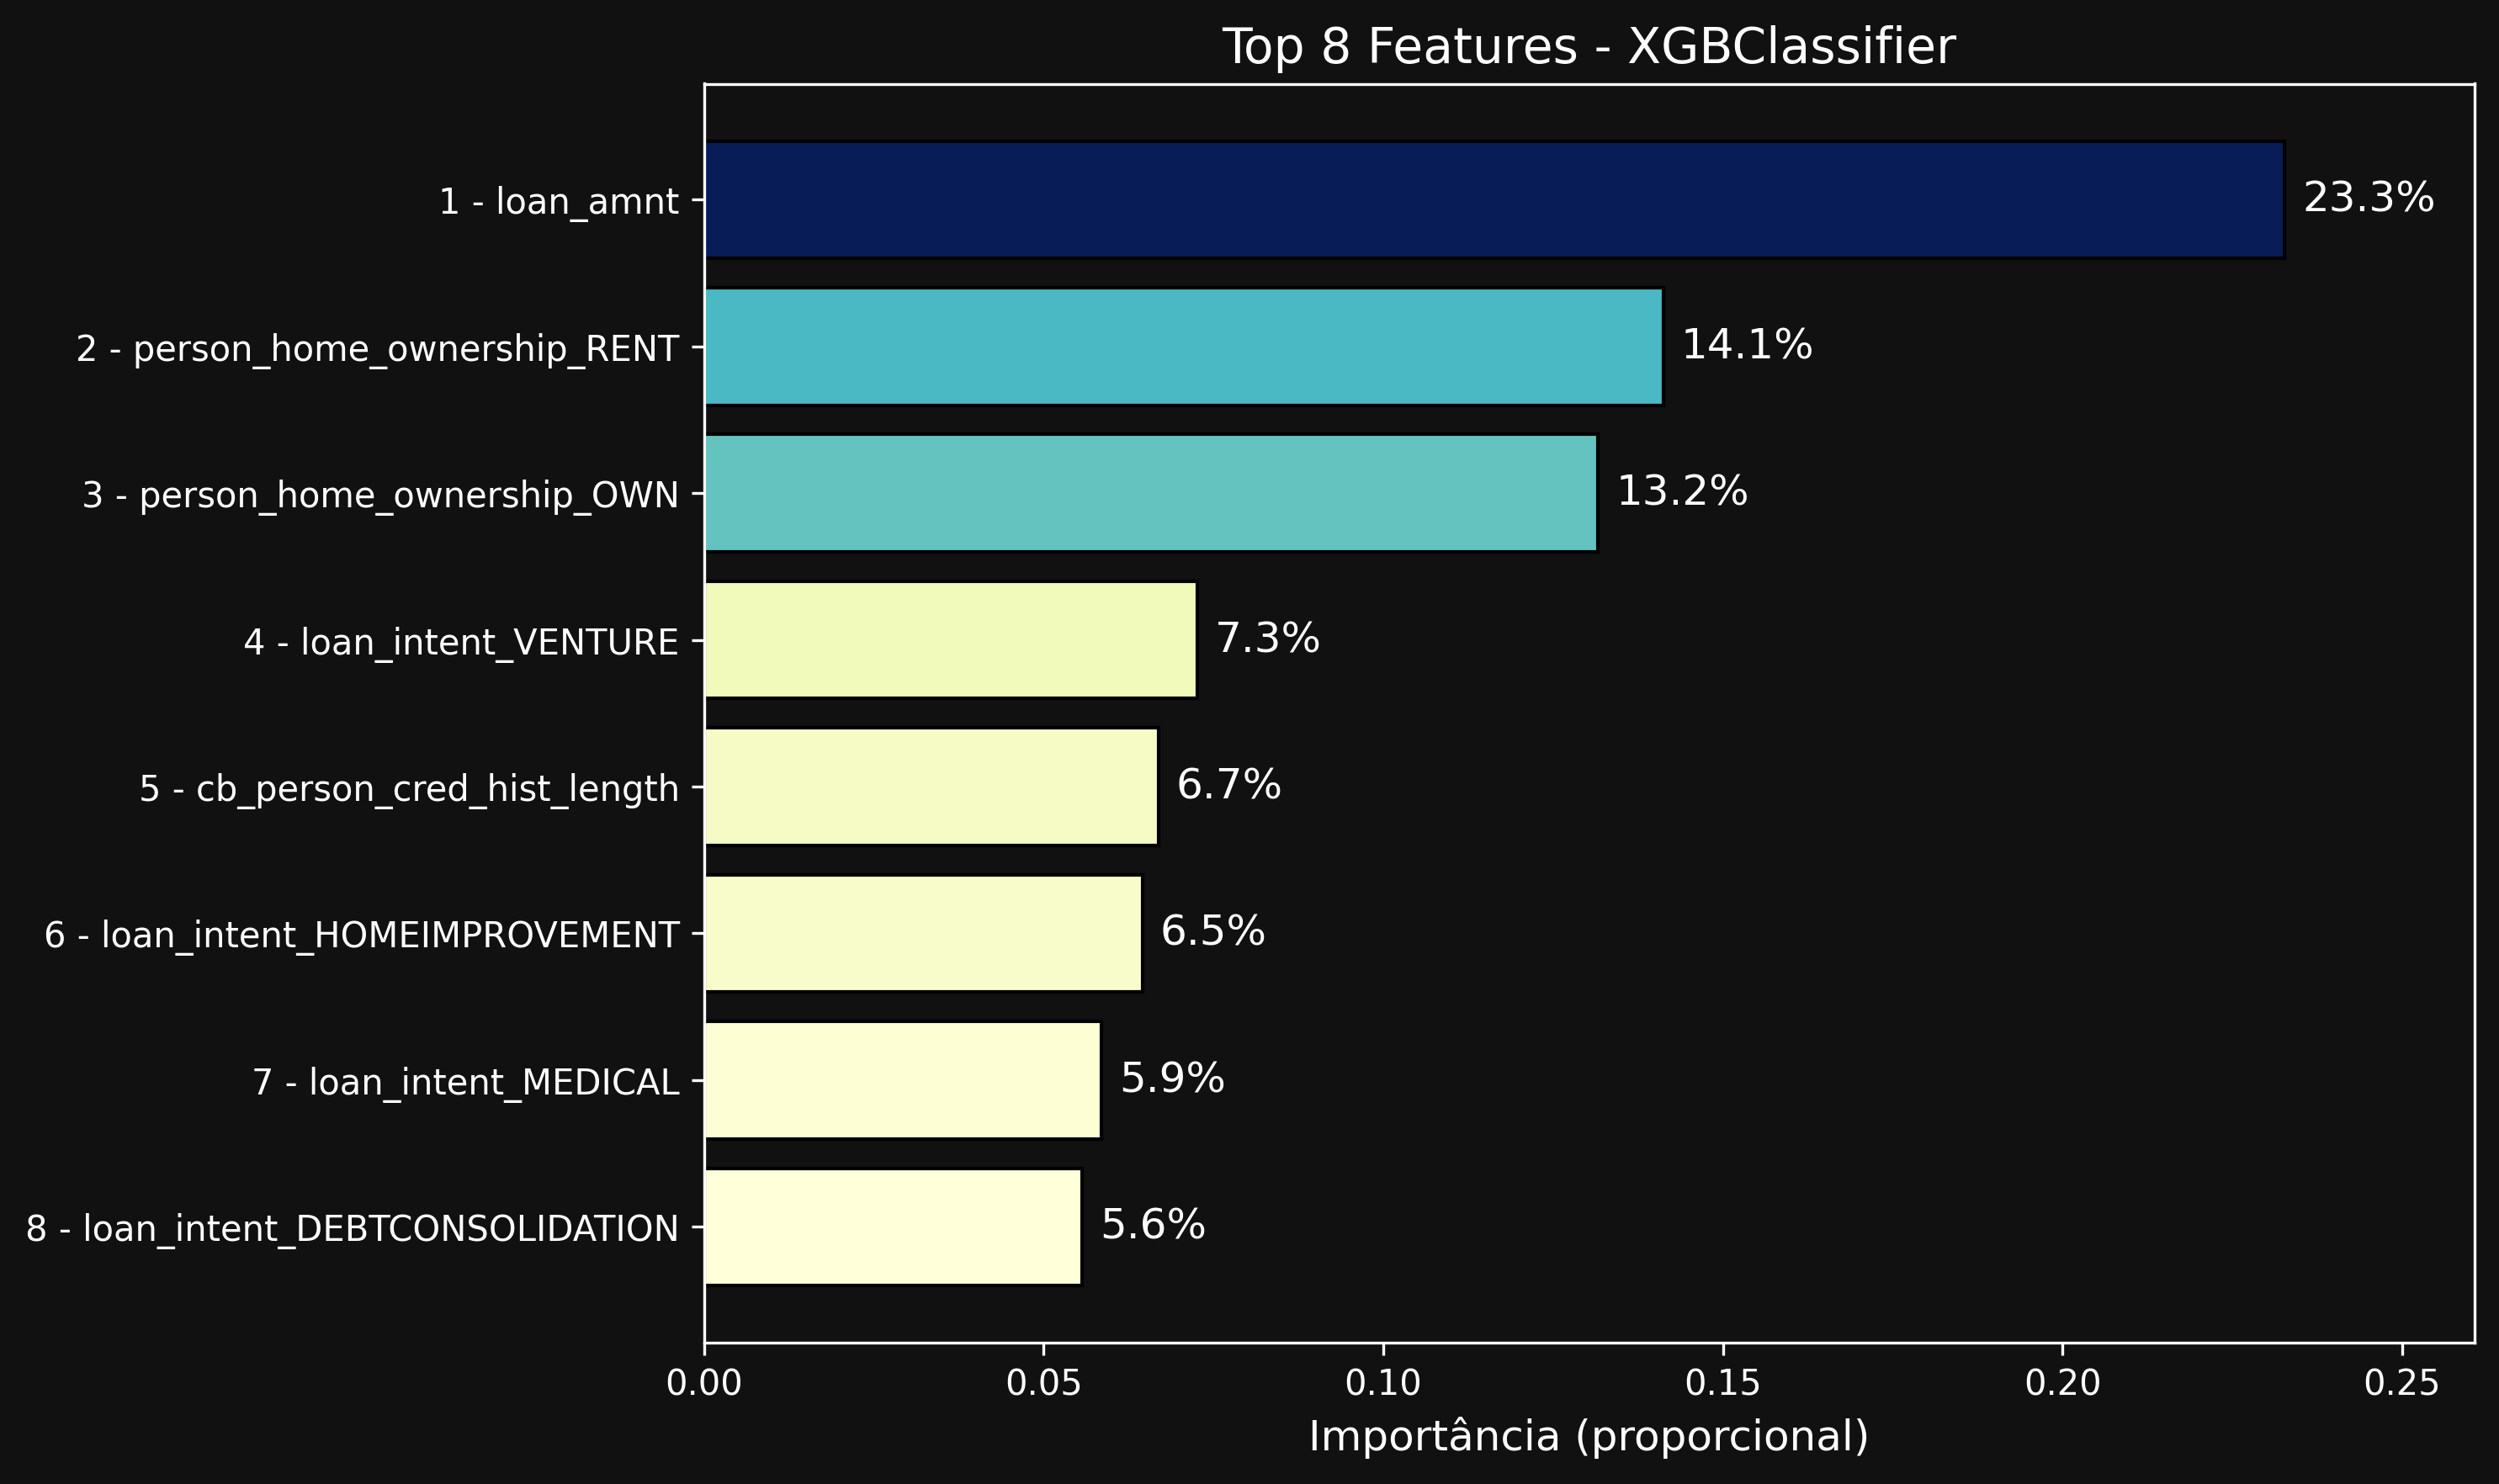

Values plotted in this chart, from the file beside it:
Variável, Importância
loan_amnt, 0.2327
person_home_ownership_RENT, 0.1413
person_home_ownership_OWN, 0.1317
loan_intent_VENTURE, 0.07265
cb_person_cred_hist_length, 0.06687
loan_intent_HOMEIMPROVEMENT, 0.06455
loan_intent_MEDICAL, 0.05852
loan_intent_DEBTCONSOLIDATION, 0.0556
loan_grade, 0.03292
person_emp_length, 0.02463
person_home_ownership_MORTGAGE, 0.02253
person_income, 0.02188
person_age, 0.01843
loan_intent_EDUCATION, 0.01692
loan_intent_PERSONAL, 0.01358
loan_percent_income, 0.009407
loan_int_rate, 0.006695
cb_person_default_on_file_N, 0.005659
person_home_ownership_OTHER, 0.002307
cb_person_default_on_file_Y, 0.001203
